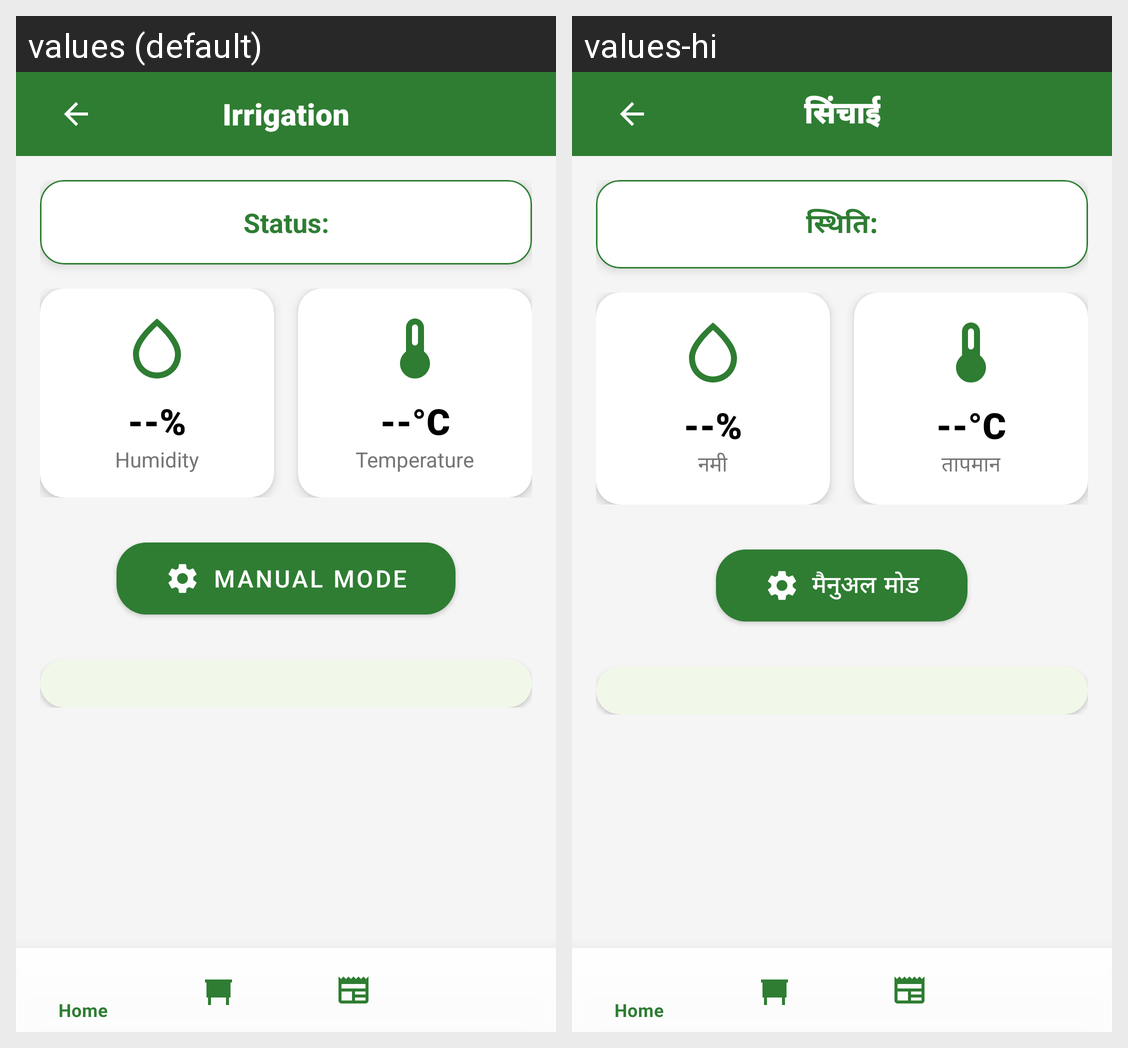

The same Android screen rendered under two of its app's locales, left to right. List the strings drawn on it with the default value and each locale's translation.
Android screen res/layout/activity_automatic_irrigation.xml rendered under 2 locales, left to right: values (default), values-hi. Device: Nexus 5 (rendered at 1080×1920; each locale shown at half size, 540×960, under a caption strip naming it); theme Theme.AgriAutomationHub.
Strings drawn on this screen, with the default value and each locale's value (text and hints the layout hard-codes, and strings that could not be matched under every locale, appear in the picture but are not listed):

irrigation
  values: Irrigation
  values-hi: सिंचाई

status
  values: Status:
  values-hi: स्थिति:

humidity
  values: Humidity
  values-hi: नमी

temperature
  values: Temperature
  values-hi: तापमान

manual_mode
  values: Manual Mode
  values-hi: मैनुअल मोड
